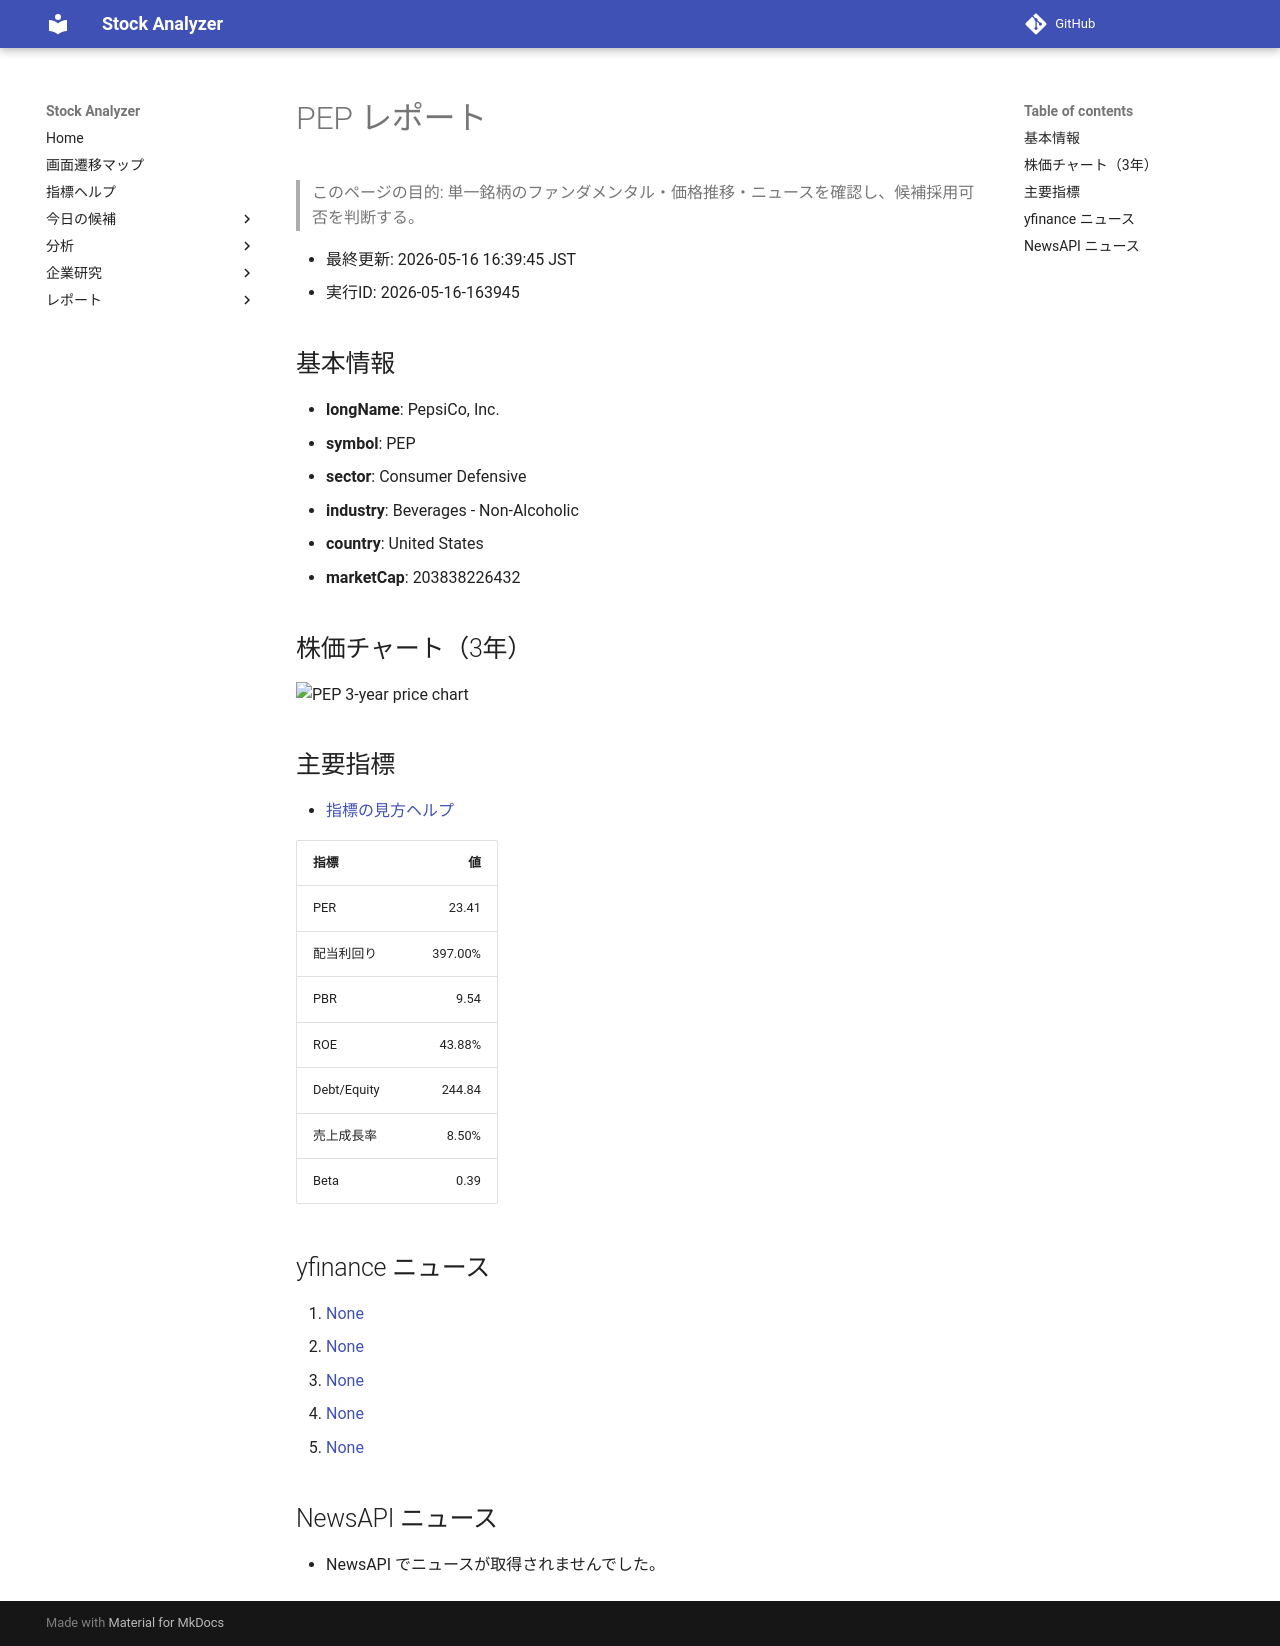

repository: Yumi-note/Making-APP · page: reports/2026-05-16/163945/PEP/index.html · generator: mkdocs

# PEP レポート

> このページの目的: 単一銘柄のファンダメンタル・価格推移・ニュースを確認し、候補採用可否を判断する。

- 最終更新: 2026-05-16 16:39:45 JST
- 実行ID: 2026-05-16-163945

## 基本情報

- **longName**: PepsiCo, Inc.
- **symbol**: PEP
- **sector**: Consumer Defensive
- **industry**: Beverages - Non-Alcoholic
- **country**: United States
- **marketCap**: 203838226432

## 株価チャート（3年）

![PEP 3-year price chart](PEP_3y.png)

## 主要指標

- [指標の見方ヘルプ](../../../../indicators.md)

| 指標 | 値 |
|---|---:|
| PER | 23.41 |
| 配当利回り | 397.00% |
| PBR | 9.54 |
| ROE | 43.88% |
| Debt/Equity | 244.84 |
| 売上成長率 | 8.50% |
| Beta | 0.39 |

## yfinance ニュース

1. [None](None)
2. [None](None)
3. [None](None)
4. [None](None)
5. [None](None)

## NewsAPI ニュース

- NewsAPI でニュースが取得されませんでした。
